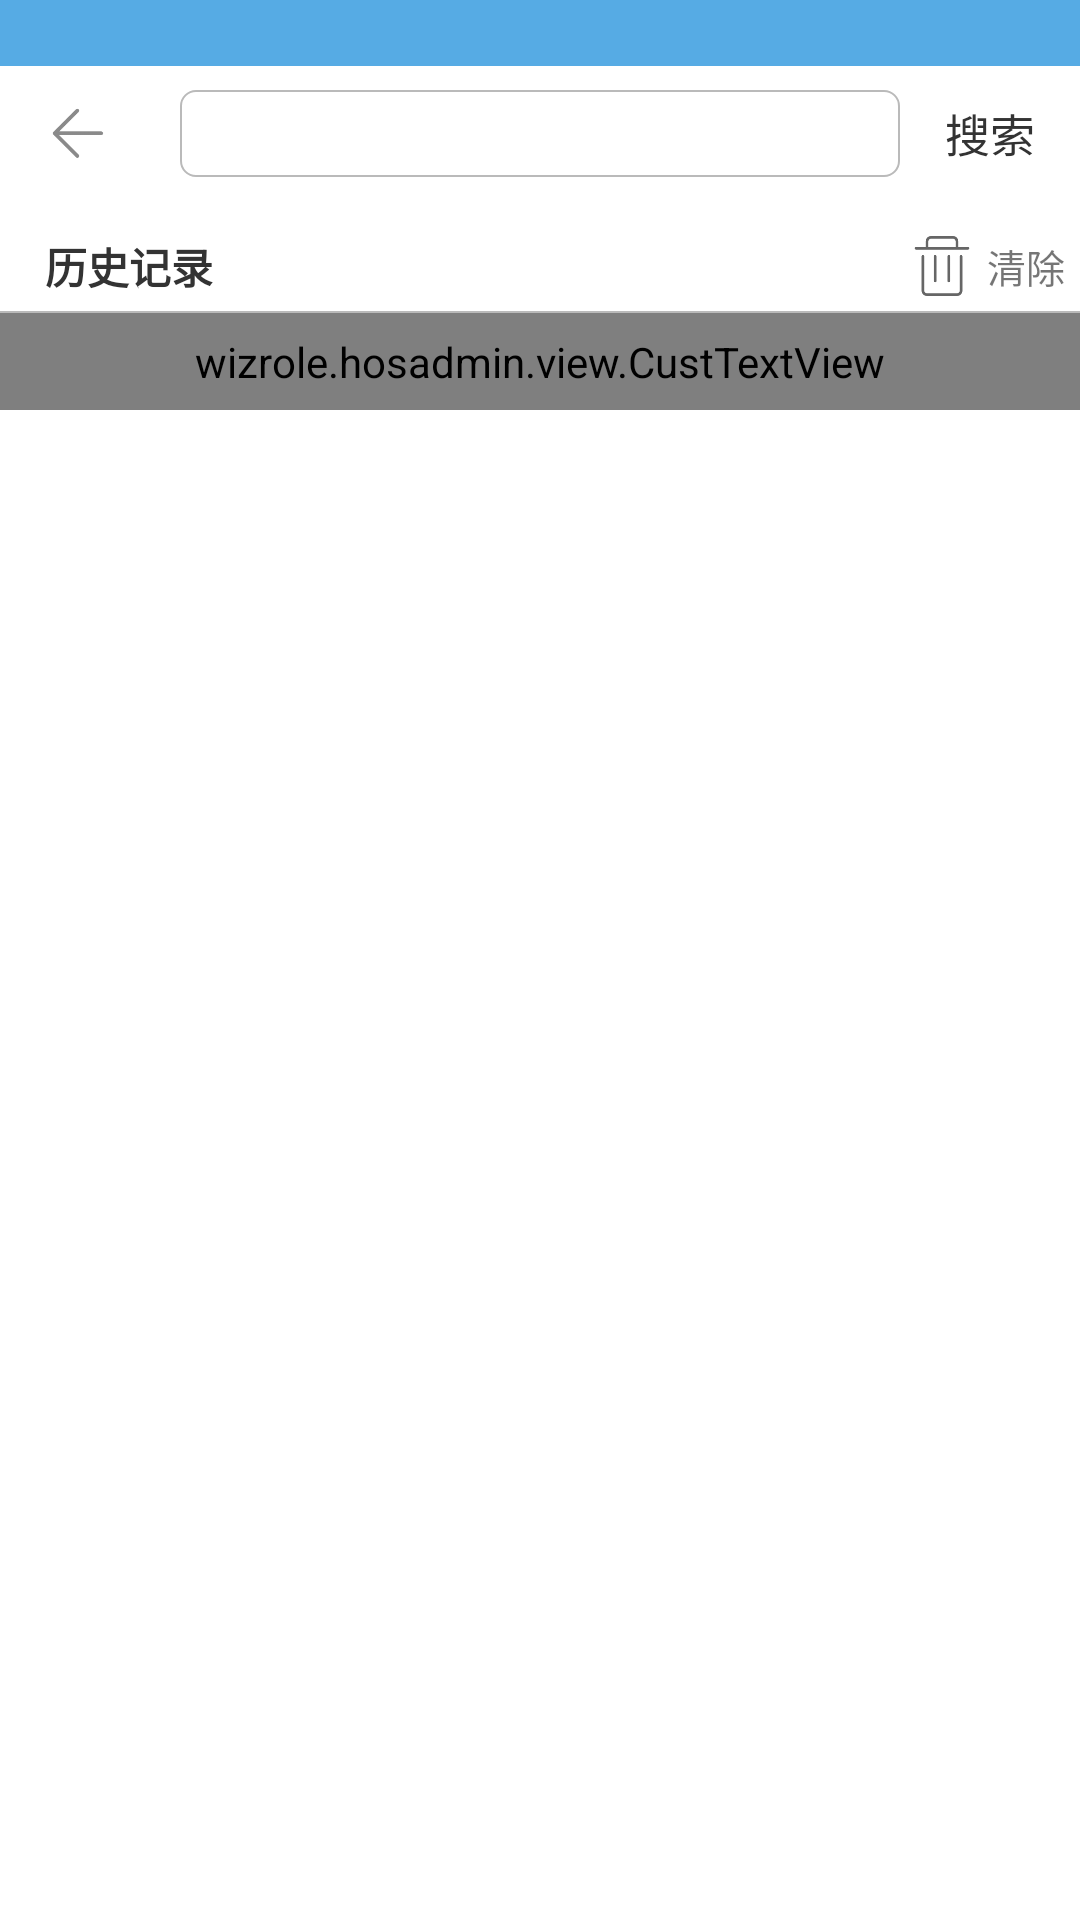

This screen was rendered from an Android layout file. Write that file and the resources it references.
<!-- AndroidManifest.xml: application theme Theme.AppCompat.Light.NoActionBar -->
<!-- res/layout/activity_usersearch.xml -->
<?xml version="1.0" encoding="utf-8"?>
<LinearLayout xmlns:android="http://schemas.android.com/apk/res/android"
    android:orientation="vertical"
    android:layout_width="match_parent"
    android:layout_height="match_parent">
    <View
        android:layout_width="match_parent"
        android:layout_height="22dp"
        android:background="@color/bule"
        />
    <RelativeLayout
        android:id="@+id/rel_title"
        android:layout_width="match_parent"
        android:layout_height="45dp"
        android:background="@color/white"
        android:orientation="horizontal">
        <LinearLayout
            android:id="@+id/lin_back"
            android:layout_width="45dp"
            android:layout_alignParentLeft="true"
            android:layout_height="match_parent"
            android:layout_marginLeft="15dp"
            >
            <ImageView
                android:id="@+id/img_back"
                android:layout_width="22dp"
                android:layout_height="22dp"
                android:layout_gravity="center"
                android:background="@drawable/search_back"
                />
        </LinearLayout>
        <EditText
            android:layout_centerInParent="true"
            android:id="@+id/edit_content"
            android:layout_width="match_parent"
            android:layout_height="match_parent"
            android:layout_marginBottom="8dp"
            android:layout_marginTop="8dp"
            android:textColor="@color/text_fz"
            android:textColorHint="@color/shenhui"
            android:layout_marginRight="60dp"
            android:layout_marginLeft="60dp"
            android:gravity="center"
            android:textSize="@dimen/text_cs"
            android:layout_weight="1"
            android:textCursorDrawable="@drawable/edittext_cursor_bg"
            android:background="@drawable/edit_search_bg"
            />
        <LinearLayout
            android:layout_alignParentRight="true"
            android:layout_width="50dp"
            android:orientation="horizontal"
            android:layout_marginRight="5dp"
            android:layout_height="match_parent">
            <TextView
                android:id="@+id/text_right"
                android:textColor="@color/text_zw"
                android:layout_width="match_parent"
                android:textSize="@dimen/text_content"
                android:gravity="center"
                android:text="搜索"
                android:layout_centerInParent="true"
                android:layout_alignParentRight="true"
                android:layout_height="match_parent"
                />
        </LinearLayout>
    </RelativeLayout>
    <View
        android:layout_width="match_parent"
        android:layout_height="20px"
        android:background="@color/white"
        />
    <LinearLayout
        android:layout_width="match_parent"
        android:layout_height="90px"
        android:orientation="horizontal"
        android:background="@color/white"
        >
        <TextView
            android:layout_width="wrap_content"
            android:layout_height="match_parent"
            android:text="历史记录"
            android:gravity="center|left"
            android:textStyle="bold"
            android:textColor="@color/text_zw"
            android:textSize="@dimen/text_center"
            android:layout_marginLeft="15dp"
            />
        <View
            android:layout_width="wrap_content"
            android:layout_height="wrap_content"
            android:layout_weight="1"
            />
        <LinearLayout
            android:id="@+id/lin_del"
            android:layout_width="wrap_content"
            android:layout_height="match_parent"
            android:orientation="horizontal">
            <ImageView
                android:id="@+id/img_del"
                android:layout_width="90px"
                android:padding="15px"
                android:layout_height="match_parent"
                android:src="@drawable/del"
                />
            <TextView
                android:layout_width="wrap_content"
                android:layout_height="match_parent"
                android:text="清除"
                android:layout_marginRight="5dp"
                android:gravity="center"
                android:textSize="@dimen/text_cs"
                />
        </LinearLayout>
    </LinearLayout>
    <View
        android:layout_height="0.5dp"
        android:background="@color/huise"
        android:layout_width="match_parent"/>
    <RelativeLayout
        android:layout_width="match_parent"
        android:background="@color/white"
        android:layout_height="match_parent">
        <ScrollView
            android:layout_width="match_parent"
            android:layout_height="match_parent">
            <wizrole.hosadmin.view.CustTextView
                android:id="@+id/list_histroy"
                android:orientation="horizontal"
                android:paddingRight="40px"
                android:paddingTop="20px"
                android:paddingBottom="20px"
                android:paddingLeft="40px"
                android:layout_height="match_parent"
                android:layout_width="match_parent"/>
        </ScrollView>
    </RelativeLayout>
</LinearLayout>
<!-- resources referenced by this layout -->
<resources>
  <color name="bule">#56abe4</color>
  <color name="huise">#bababa</color>
  <color name="shenhui">#86847F</color>
  <color name="text_fz">#666666</color>
  <color name="text_zw">#333333</color>
  <color name="white">#ffffff</color>
  <dimen name="text_center">14sp</dimen>
  <dimen name="text_content">15sp</dimen>
  <dimen name="text_cs">13sp</dimen>
  <!-- drawable del: png bitmap (drawable-xxxhdpi, 3996 bytes) -->
  <!-- drawable edit_search_bg (drawable) -->
  <?xml version="1.0" encoding="utf-8"?>
  <shape xmlns:android="http://schemas.android.com/apk/res/android">
      <stroke android:width="0.5dp" android:color="@color/huise"/>
      <corners android:radius="5dp"/>
      <solid android:color="@color/white"/>
  </shape>
  <!-- drawable edittext_cursor_bg (drawable-hdpi) -->
  <?xml version="1.0" encoding="utf-8"?>
  <shape xmlns:android="http://schemas.android.com/apk/res/android">
      <size android:width="1dp" />
      <solid android:color="@color/shenhui"  />
  </shape>
  <!-- drawable search_back: png bitmap (drawable-xxxhdpi, 1945 bytes) -->
</resources>
